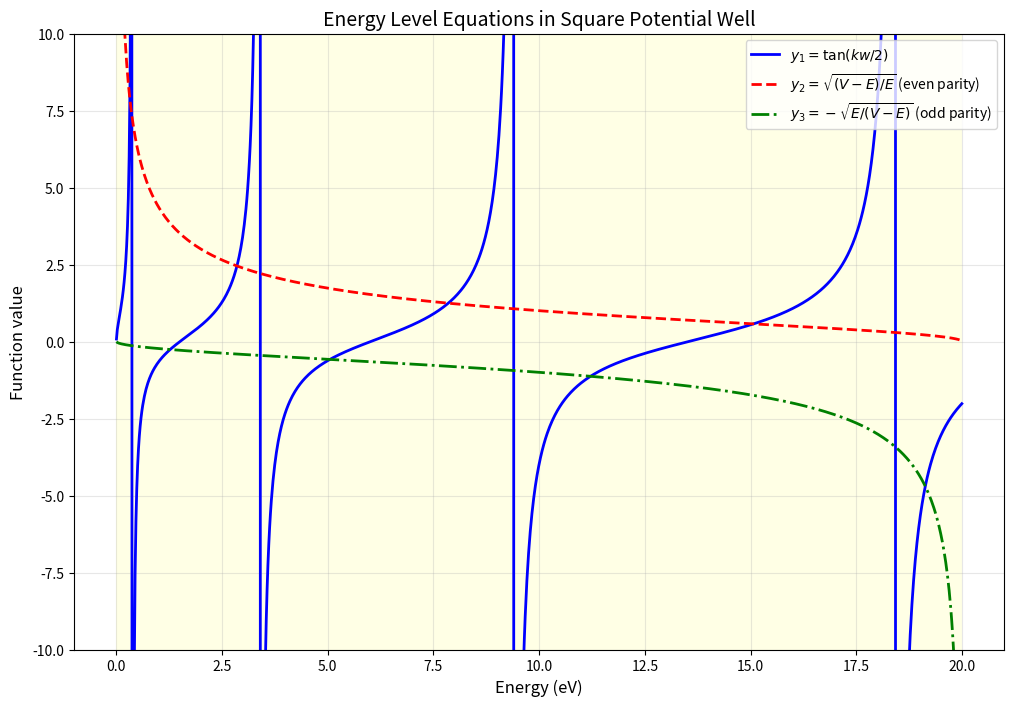

Write Python code to recreate this figure.
#!/usr/bin/env python3
# -*- coding: utf-8 -*-
"""
薛定谔方程 - 方势阱能级计算
"""

import numpy as np
import matplotlib.pyplot as plt

# 物理常数
HBAR = 1.0545718e-34  # 约化普朗克常数 (J·s)
ELECTRON_MASS = 9.1094e-31  # 电子质量 (kg)
EV_TO_JOULE = 1.6021766208e-19  # 电子伏转换为焦耳的系数


def calculate_y_values(E_values, V, w, m):
    """
    计算方势阱能级方程中的三个函数值
    """
    # 转换为焦耳单位
    E_J = E_values * EV_TO_JOULE
    V_J = V * EV_TO_JOULE
    
    # 计算k值
    k = np.sqrt(2 * m * E_J) / HBAR
    
    # 计算y1 = tan(kw/2)
    y1 = np.tan(k * w / 2)
    
    # 计算y2 = sqrt((V-E)/E)
    y2 = np.sqrt((V_J - E_J) / E_J)
    
    # 计算y3 = -sqrt(E/(V-E))
    y3 = -np.sqrt(E_J / (V_J - E_J))
    
    return y1, y2, y3


def plot_energy_functions(E_values, y1, y2, y3):
    """
    Plot the three functions for energy level calculation in a square potential well
    
    Parameters:
        E_values (numpy.ndarray): Array of energy values (eV)
        y1 (numpy.ndarray): Values of y1 = tan(kw/2)
        y2 (numpy.ndarray): Values of y2 = sqrt((V-E)/E) (even parity)
        y3 (numpy.ndarray): Values of y3 = -sqrt(E/(V-E)) (odd parity)
    
    Returns:
        matplotlib.figure.Figure: The figure object
    """
    plt.figure(figsize=(12, 8))
    
    # Plot y1 = tan(kw/2)
    plt.plot(E_values, y1, 'b-', linewidth=2, label=r'$y_1 = \tan(kw/2)$')
    
    # Plot y2 = sqrt((V-E)/E) (even parity)
    plt.plot(E_values, y2, 'r--', linewidth=2, 
             label=r'$y_2 = \sqrt{(V-E)/E}$ (even parity)')
    
    # Plot y3 = -sqrt(E/(V-E)) (odd parity)
    plt.plot(E_values, y3, 'g-.', linewidth=2, 
             label=r'$y_3 = -\sqrt{E/(V-E)}$ (odd parity)')
    
    # Set plot properties
    plt.xlabel('Energy (eV)', fontsize=12)
    plt.ylabel('Function value', fontsize=12)
    plt.title('Energy Level Equations in Square Potential Well', fontsize=14)
    
    # Set y-axis limits to better visualize crossings
    plt.ylim(-10, 10)
    
    # Add grid and legend
    plt.grid(True, alpha=0.3)
    plt.legend(fontsize=10, loc='upper right')
    
    # Highlight the energy range of interest
    plt.axvspan(0, 20, facecolor='yellow', alpha=0.1)
    
    return plt.gcf()


def find_energy_level_bisection(n, V, w, m, precision=0.001, E_min=0.001, E_max=None):
    """
    使用二分法求解方势阱中的第n个能级
    """
    if E_max is None:
        E_max = V - precision
    
    def f(E):
        y1, y2, y3 = calculate_y_values(np.array([E]), V, w, m)
        if n % 2 == 0:  # 偶宇称
            return y1[0] - y2[0]
        else:  # 奇宇称
            return y1[0] - y3[0]
    
    # 确保函数在区间内有解
    a, b = E_min, E_max
    while f(a) * f(b) > 0:
        a += 0.1
        if a >= b:
            return None
    
    # 二分法求解
    while (b - a) > precision:
        c = (a + b) / 2
        if f(c) * f(a) < 0:
            b = c
        else:
            a = c
    
    return (a + b) / 2


def main():
    """
    主函数，执行方势阱能级的计算和可视化
    """
    # 参数设置
    V = 20.0  # 势阱高度 (eV)
    w = 1e-9  # 势阱宽度 (m)
    m = ELECTRON_MASS  # 粒子质量 (kg)
    
    # 1. 计算并绘制函数曲线
    E_values = np.linspace(0.001, 19.999, 1000)  # 能量范围 (eV)
    y1, y2, y3 = calculate_y_values(E_values, V, w, m)
    fig = plot_energy_functions(E_values, y1, y2, y3)
    plt.savefig('energy_functions.png', dpi=300)
    plt.show()
    
    # 2. 使用二分法计算前6个能级
    energy_levels = []
    for n in range(6):
        energy = find_energy_level_bisection(n, V, w, m)
        energy_levels.append(energy)
        print(f"能级 {n}: {energy:.3f} eV")
    
    # 与参考值比较
    reference_levels = [0.318, 1.270, 2.851, 5.050, 7.850, 11.215]
    print("\n参考能级值:")
    for n, ref in enumerate(reference_levels):
        print(f"能级 {n}: {ref:.3f} eV")


if __name__ == "__main__":
    main()
